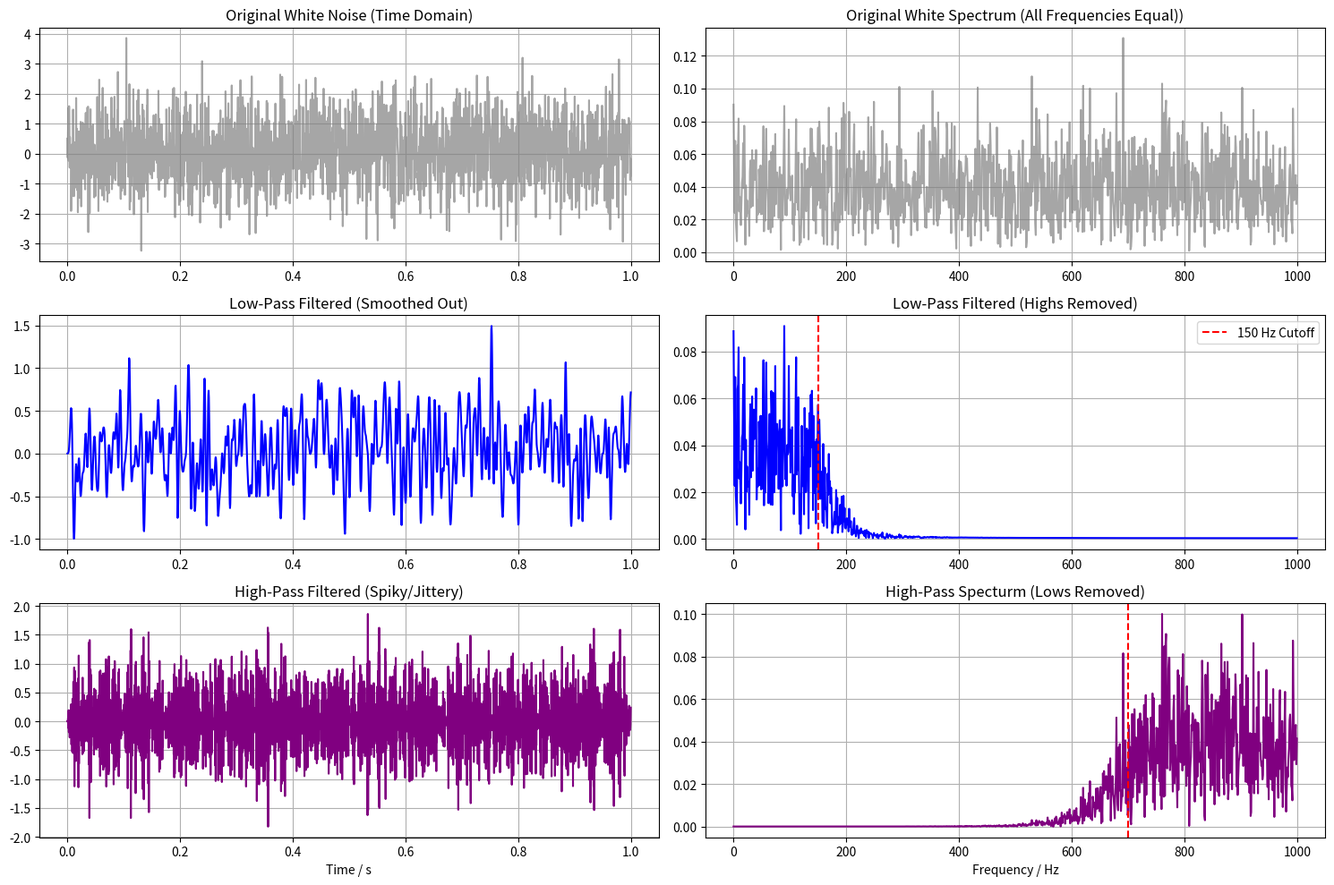

Here is the Python script that generated this plot:
import numpy as np
import matplotlib.pyplot as plt
from scipy.signal import butter, lfilter

# 1. Setup Parameters and Generate Pure Gaussian Noise
s_rate = 2000
duration = 1.0
t = np.linspace(0, duration, int(s_rate * duration), endpoint=False)

# Pure Random Gaussian Noise
np.random.seed(42)
noise = np.random.normal(0, 1.0, size=len(t))

# 2. Define Filter Functions
def butter_filter(data, cutoff, fs, btype, order=5):
    nyquist = 0.5 * fs
    rcutoff = cutoff / nyquist
    b, a = butter(order, rcutoff, btype=btype, analog=False)
    return lfilter(b,a, data)

# LPF at 150 Hz
lpf = butter_filter(noise, cutoff=150, fs = s_rate, btype='low', order=6)

# HPF at 700 Hz
hpf = butter_filter(noise, cutoff=700, fs = s_rate, btype='high', order=6)

# 3. FFT Helper Function
def get_fft(signal, fs):
    n = len(signal)
    fft_vals = np.fft.fft(signal)
    freqs = np.fft.fftfreq(n, 1/fs)[:n//2]
    mags = (np.abs(fft_vals)/n)[:n//2] * 2
    return freqs, mags

freqs, pure_mag = get_fft(noise, s_rate)
_, lpf_mag = get_fft(lpf, s_rate)
_, hpf_mag = get_fft(hpf, s_rate)

# 4. Plot!
plt.figure(figsize=(15, 10))

# Column 1: Time Domain
plt.subplot(3, 2, 1)
plt.plot(t, noise, color='gray', alpha=0.7)
plt.title('Original White Noise (Time Domain)')
plt.grid(True)

plt.subplot(3, 2, 3)
plt.plot(t, lpf, color='blue')
plt.title('Low-Pass Filtered (Smoothed Out)')
plt.grid(True)

plt.subplot(3, 2, 5)
plt.plot(t, hpf, color='purple',)
plt.title('High-Pass Filtered (Spiky/Jittery)')
plt.xlabel('Time / s')
plt.grid(True)

# Column 2: Frequency Domain

plt.subplot(3, 2, 2)
plt.plot(freqs, pure_mag, color='gray', alpha=0.7)
plt.title('Original White Spectrum (All Frequencies Equal))')
plt.grid(True)

plt.subplot(3, 2, 4)
plt.plot(freqs, lpf_mag, color='blue')
plt.axvline(150, color='red', linestyle='--', label='150 Hz Cutoff')
plt.title('Low-Pass Filtered (Highs Removed)')
plt.legend()
plt.grid(True)

plt.subplot(3, 2, 6)
plt.plot(freqs, hpf_mag, color='purple',)
plt.axvline(700, color='red', linestyle='--', label='700 Hz Cutoff')
plt.title('High-Pass Specturm (Lows Removed)')
plt.xlabel('Frequency / Hz')
plt.grid(True)

plt.tight_layout()
plt.show()
